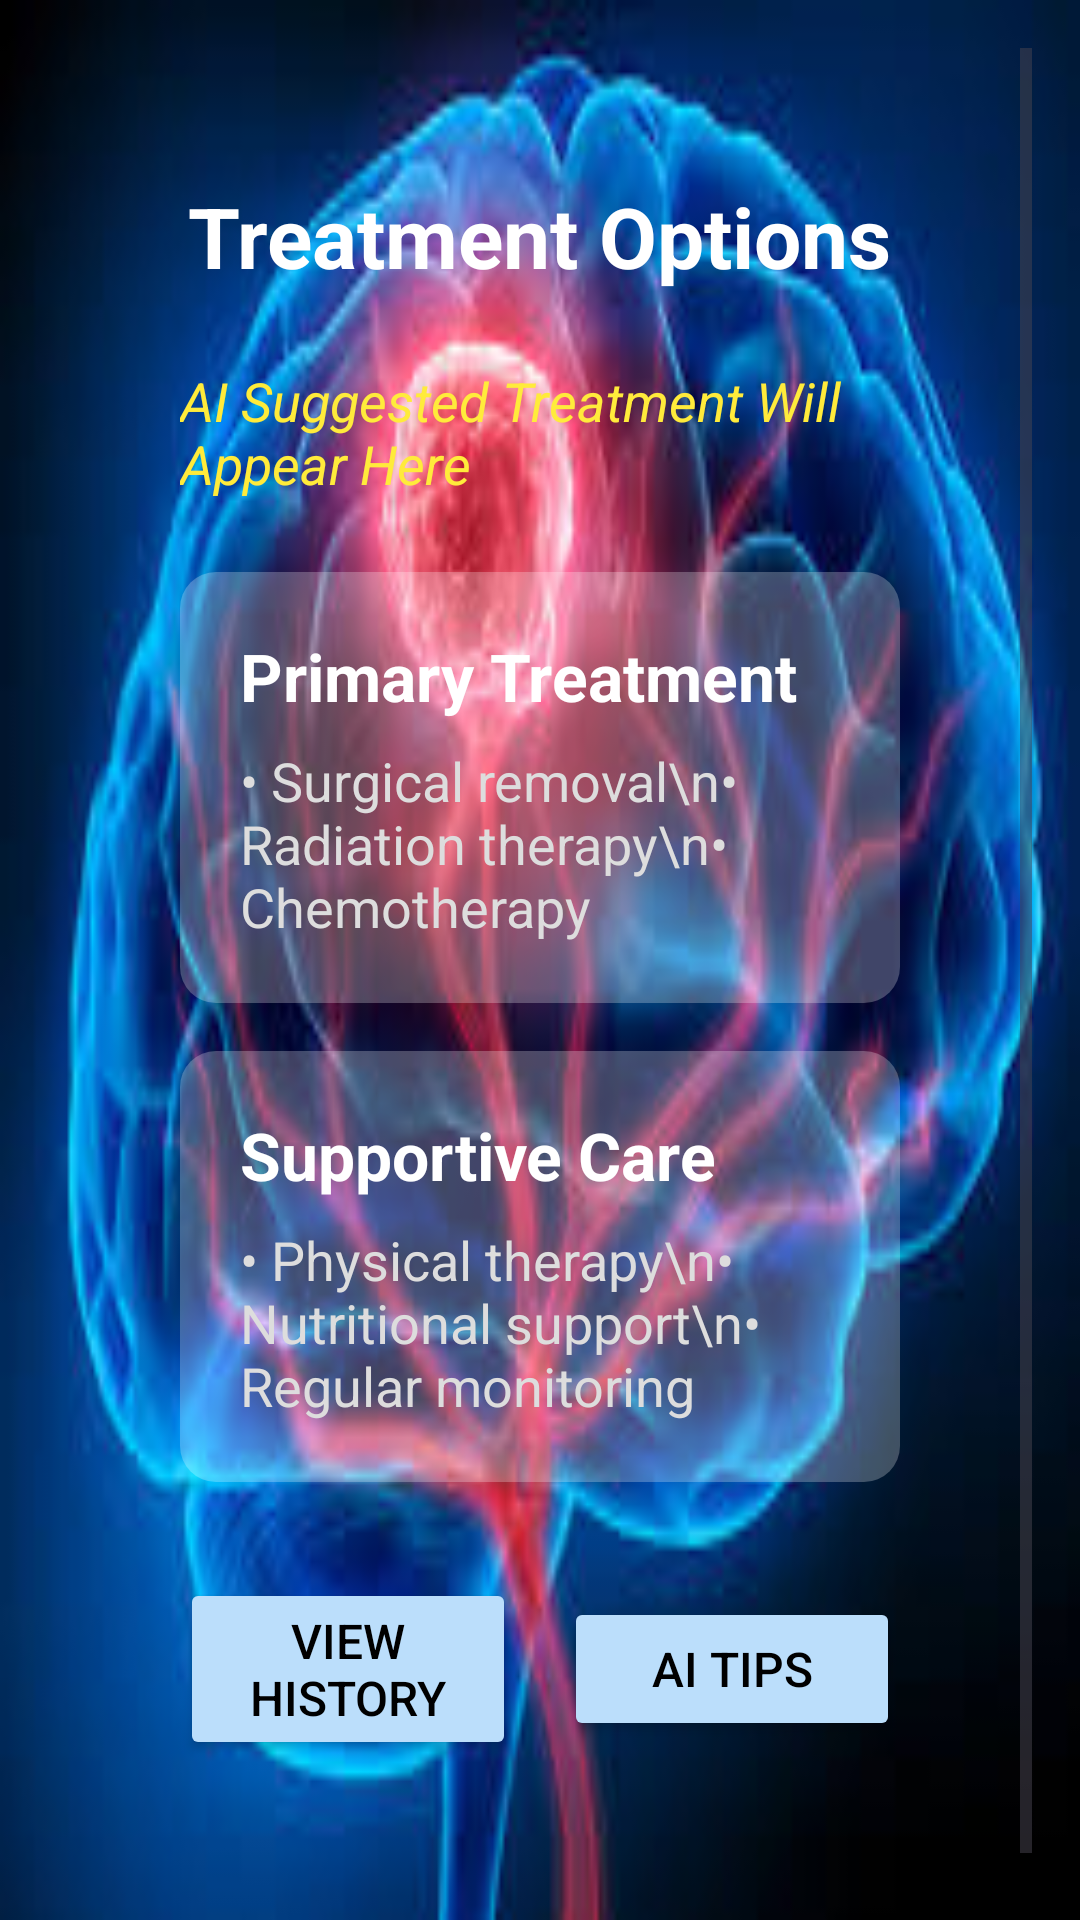

Reconstruct the res/layout file that produces this screen, plus the resources it refers to.
<!-- AndroidManifest.xml: application theme Theme.Braintumordetection -->
<!-- res/layout/treatment.xml -->
<?xml version="1.0" encoding="utf-8"?>
<ScrollView xmlns:android="http://schemas.android.com/apk/res/android"
    android:layout_width="match_parent"
    android:layout_height="match_parent"
    android:padding="16dp"
    android:background="@drawable/image">

    <LinearLayout
        android:layout_width="match_parent"
        android:layout_height="wrap_content"
        android:orientation="vertical"
        android:gravity="center_horizontal"
        android:padding="44dp">

        
        <TextView
            android:id="@+id/title"
            android:layout_width="wrap_content"
            android:layout_height="wrap_content"
            android:text="Treatment Options"
            android:textColor="#FFFFFF"
            android:textSize="28sp"
            android:textStyle="bold"
            android:paddingBottom="24dp" />

        
        <TextView
            android:id="@+id/treatmentTextView"
            android:layout_width="wrap_content"
            android:layout_height="wrap_content"
            android:text="AI Suggested Treatment Will Appear Here"
            android:textColor="#FFEB3B"
            android:textSize="18sp"
            android:textStyle="italic"
            android:layout_marginBottom="16dp" />

        
        <LinearLayout
            android:layout_width="match_parent"
            android:layout_height="wrap_content"
            android:layout_marginTop="8dp"
            android:background="@drawable/rounded_transparent"
            android:orientation="vertical"
            android:padding="20dp">

            <TextView
                android:layout_width="wrap_content"
                android:layout_height="wrap_content"
                android:text="Primary Treatment"
                android:textColor="#FFFFFF"
                android:textSize="22sp"
                android:textStyle="bold" />

            <TextView
                android:layout_width="wrap_content"
                android:layout_height="wrap_content"
                android:layout_marginTop="8dp"
                android:text="• Surgical removal\n• Radiation therapy\n• Chemotherapy"
                android:textColor="#DDDDDD"
                android:textSize="18sp" />
        </LinearLayout>

        
        <LinearLayout
            android:layout_width="match_parent"
            android:layout_height="wrap_content"
            android:layout_marginTop="16dp"
            android:background="@drawable/rounded_transparent"
            android:orientation="vertical"
            android:padding="20dp">

            <TextView
                android:layout_width="wrap_content"
                android:layout_height="wrap_content"
                android:text="Supportive Care"
                android:textColor="#FFFFFF"
                android:textSize="22sp"
                android:textStyle="bold" />

            <TextView
                android:layout_width="wrap_content"
                android:layout_height="wrap_content"
                android:layout_marginTop="8dp"
                android:text="• Physical therapy\n• Nutritional support\n• Regular monitoring"
                android:textColor="#DDDDDD"
                android:textSize="18sp" />
        </LinearLayout>

        
        <LinearLayout
            android:layout_width="match_parent"
            android:layout_height="wrap_content"
            android:layout_marginTop="32dp"
            android:orientation="horizontal"
            android:gravity="center"
            android:weightSum="2"
            android:paddingBottom="16dp">

            <Button
                android:id="@+id/viewHistoryButton"
                android:layout_width="0dp"
                android:layout_height="wrap_content"
                android:layout_marginEnd="8dp"
                android:layout_weight="1"
                android:backgroundTint="#BBDEFB"
                android:text="View History"
                android:textColor="#000000"
                android:textSize="16sp" />

            <Button
                android:id="@+id/aiTipsButton"
                android:layout_width="0dp"
                android:layout_height="wrap_content"
                android:layout_marginStart="8dp"
                android:layout_weight="1"
                android:backgroundTint="#BBDEFB"
                android:text="AI Tips"
                android:textColor="#000000"
                android:textSize="16sp" />
        </LinearLayout>

    </LinearLayout>
</ScrollView>
<!-- resources referenced by this layout -->
<resources>
  <!-- drawable image: png bitmap (drawable, 12337 bytes) -->
  <!-- drawable rounded_transparent (drawable) -->
  <shape xmlns:android="http://schemas.android.com/apk/res/android">
      <solid android:color="#40FFFFFF"/>
      <corners android:radius="12dp"/>
  </shape>
  <style name="Theme.Braintumordetection" parent="Base.Theme.Braintumordetection" />
  <style name="Base.Theme.Braintumordetection" parent="Theme.Material3.DayNight.NoActionBar">
          
          
      </style>
</resources>
